Run: headless pygame with SDL's dummy video driver; simulated clock (each Clock.tick advances the game by its frame time, no real sleeping); random seed 0; keys injected as events and as key.get_pressed() state; mouse plan: one left click at the window centre at the start of phase 2, then a move to the lower-right quarter at the start of phase 3; restart key R tapped at the start of phases 3 and 4.
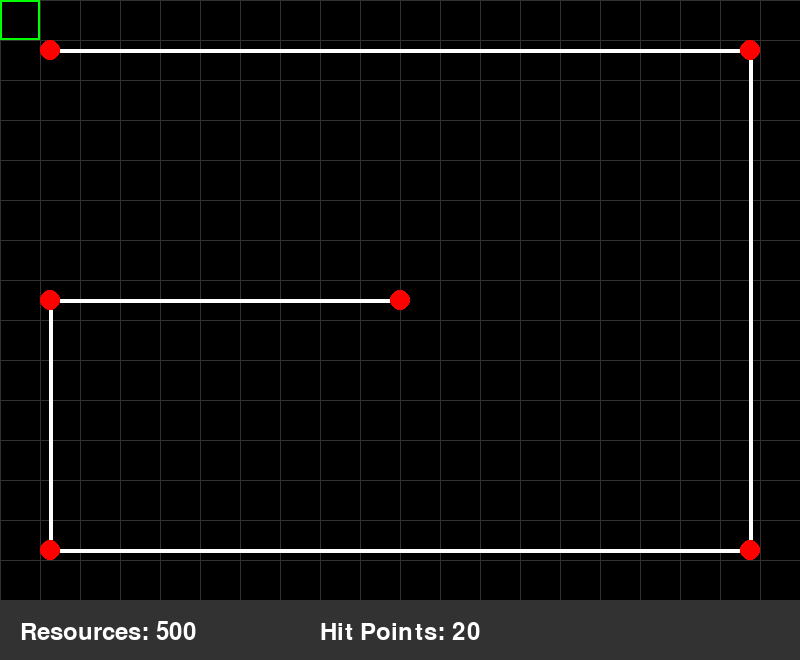
Frame 1 of 4 · flips 1–60 · no input
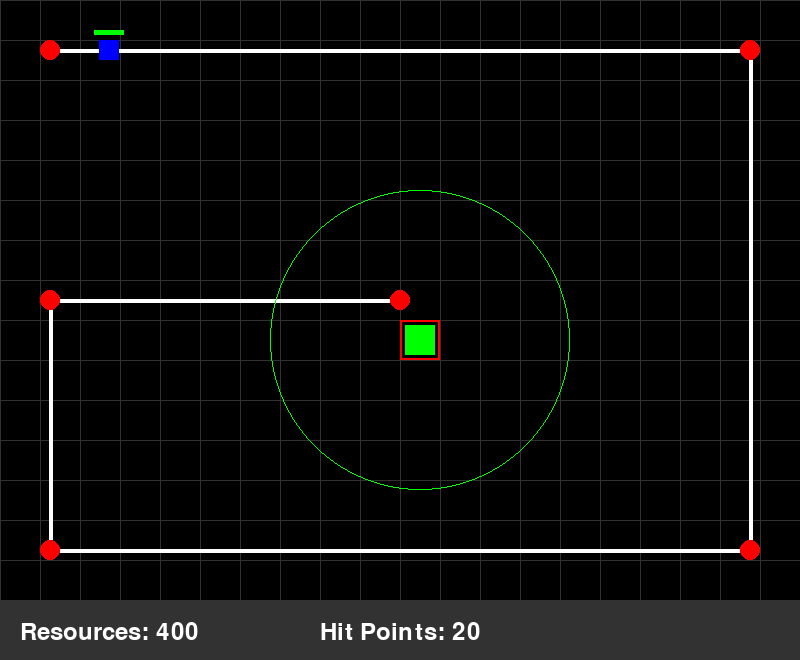
Frame 2 of 4 · flips 61–180 · clicked the window centre · tapped SPACE, RETURN · held RIGHT (→), D
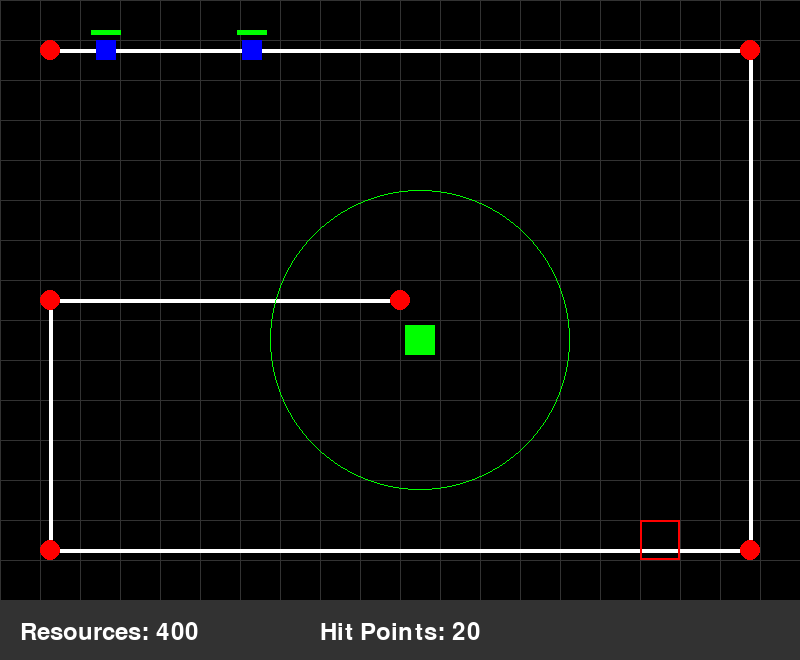
Frame 3 of 4 · flips 181–300 · moved the mouse to the lower-right quarter · tapped R · held DOWN (↓), S
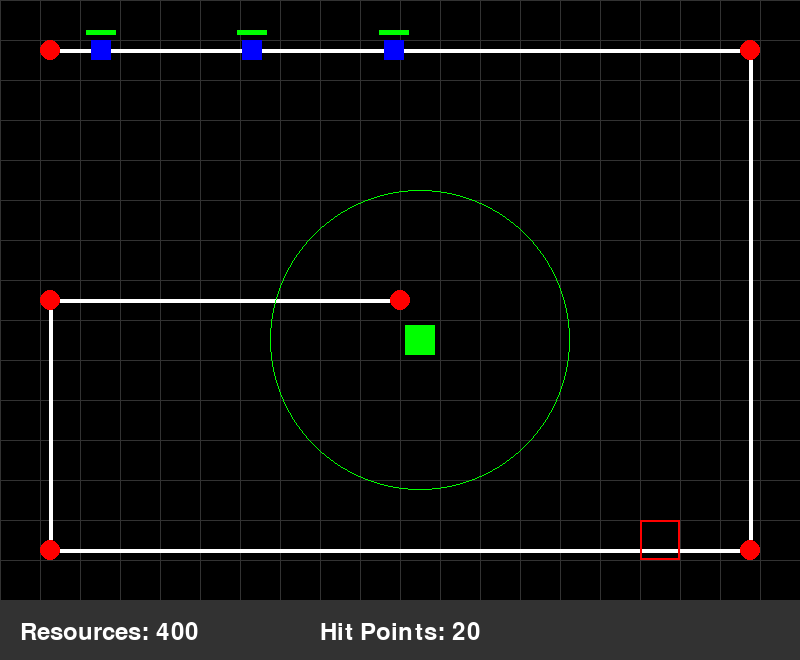
Frame 4 of 4 · flips 301–420 · tapped R · held LEFT (←), A, UP (↑), W

The pygame program that drew these frames:

import pygame
import sys
import math
import random

# Detect if the game is running in debug mode from VSCode
import os

DEBUG = "TERM_PROGRAM" in os.environ.keys() and os.environ["TERM_PROGRAM"] == "vscode"

# Initialize Pygame
pygame.init()

# Set up the display
width, height = 800, 600
screen = pygame.display.set_mode((width, height))
pygame.display.set_caption("Tower Defense with Enemy Spawning")

# Colors
BLACK = (0, 0, 0)
WHITE = (255, 255, 255)
RED = (255, 0, 0)
BLUE = (0, 0, 255)
GREEN = (0, 255, 0)
YELLOW = (255, 255, 0)

# Waypoints for the enemy path
waypoints = [(50, 50), (750, 50), (750, 550), (50, 550), (50, 300), (400, 300)]

# New constants for grid-based placement
GRID_SIZE = 40
TOWER_COST = 100

# Constants for UI
UI_HEIGHT = 60
UI_COLOR = (50, 50, 50)
TEXT_COLOR = (255, 255, 255)

# Adjust the screen size to accommodate the UI panel
width, height = 800, 600 + UI_HEIGHT
screen = pygame.display.set_mode((width, height))
pygame.display.set_caption("Tower Defense Game")


# Game state
class GameState:
    def __init__(self):
        self.reset()

    def reset(self):
        self.resources = 500
        self.hit_points = 20
        self.game_over = False
        self.enemies_spawned = 0
        self.min_spawn_delay = 120  # Minimum delay 2 seconds to start
        self.max_spawn_delay = 180  # Max 3 seconds between spawns at the start
        self.min_spawn_delay_limit = 30
        self.max_spawn_delay_limit = 60
        self.acceleration_rate = 0.90  # Reduce delay by 5% every 10 enemies
        if DEBUG:
            self.enemies_until_acceleration = 5
        else:
            self.enemies_until_acceleration = 10


game_state = GameState()


class Enemy:
    def __init__(self, path):
        self.path = path
        self.path_index = 0
        self.x, self.y = self.path[0]
        self.speed = random.uniform(1, 2)
        self.size = 20
        self.health = 50
        self.max_health = 50

    def move(self):
        if self.path_index < len(self.path) - 1:
            target_x, target_y = self.path[self.path_index + 1]
            dx = target_x - self.x
            dy = target_y - self.y
            distance = math.sqrt(dx**2 + dy**2)

            if distance < self.speed:
                self.path_index += 1
            else:
                move_ratio = self.speed / distance
                self.x += dx * move_ratio
                self.y += dy * move_ratio

    def draw(self, surface):
        # Draw enemy
        pygame.draw.rect(
            surface,
            BLUE,
            (self.x - self.size // 2, self.y - self.size // 2, self.size, self.size),
        )

        # Draw health bar
        health_bar_width = 30
        health_bar_height = 5
        health_ratio = self.health / self.max_health
        pygame.draw.rect(
            surface,
            RED,
            (
                self.x - health_bar_width // 2,
                self.y - self.size // 2 - 10,
                health_bar_width,
                health_bar_height,
            ),
        )
        pygame.draw.rect(
            surface,
            GREEN,
            (
                self.x - health_bar_width // 2,
                self.y - self.size // 2 - 10,
                health_bar_width * health_ratio,
                health_bar_height,
            ),
        )

    def take_damage(self, damage):
        self.health -= damage
        return self.health <= 0


class Tower:
    def __init__(self, grid_x, grid_y):
        self.grid_x = grid_x
        self.grid_y = grid_y
        self.x = grid_x * GRID_SIZE + GRID_SIZE // 2
        self.y = grid_y * GRID_SIZE + GRID_SIZE // 2
        self.range = 150
        self.damage = 20  # Increased from 10 to 20
        self.color = GREEN
        self.size = 30
        self.target = None
        self.attack_cooldown = 45  # Reduced from 60 to 45 frames (faster attacks)
        self.attack_timer = 0

    def draw(self, surface):
        pygame.draw.rect(
            surface,
            self.color,
            (self.x - self.size // 2, self.y - self.size // 2, self.size, self.size),
        )
        pygame.draw.circle(surface, self.color, (self.x, self.y), self.range, 1)

    def detect_enemies(self, enemies):
        self.target = None
        for enemy in enemies:
            distance = math.sqrt((self.x - enemy.x) ** 2 + (self.y - enemy.y) ** 2)
            if distance <= self.range:
                self.target = enemy
                break

    def attack(self, enemies):
        if self.target and self.attack_timer <= 0:
            if self.target.take_damage(self.damage):
                enemies.remove(self.target)
            self.attack_timer = self.attack_cooldown
        elif self.attack_timer > 0:
            self.attack_timer -= 1

    def draw_attack(self, surface):
        if self.target and self.attack_timer == self.attack_cooldown:
            pygame.draw.line(
                surface, RED, (self.x, self.y), (self.target.x, self.target.y), 2
            )


def is_valid_tower_location(grid_x, grid_y, path):
    # Check if the location is on the grid
    if (
        grid_x < 0
        or grid_x >= width // GRID_SIZE
        or grid_y < 0
        or grid_y >= (height - UI_HEIGHT) // GRID_SIZE
    ):
        return False

    # Check if the location is on the path
    # Note: We don't add UI_HEIGHT here because the path coordinates should already be adjusted
    tower_rect = pygame.Rect(
        grid_x * GRID_SIZE, grid_y * GRID_SIZE, GRID_SIZE, GRID_SIZE
    )
    for i in range(len(path) - 1):
        start = path[i]
        end = path[i + 1]
        if tower_rect.clipline(start, end):
            return False

    # Check if the location overlaps with existing towers
    for tower in towers:
        if tower.grid_x == grid_x and tower.grid_y == grid_y:
            return False

    return True


# Create lists to store enemies and towers
enemies = []
towers = []

# Enemy spawning variables
spawn_timer = 0
spawn_interval = 90  # Increased from 60 to 90 frames (slower spawning)

# Font initialization
pygame.font.init()
font = pygame.font.Font(None, 36)
large_font = pygame.font.Font(None, 72)


def draw_game_over_screen(screen):
    screen.fill(BLACK)
    game_over_text = large_font.render("GAME OVER", True, RED)
    restart_text = font.render("Press R to Restart", True, WHITE)
    screen.blit(
        game_over_text, (width // 2 - game_over_text.get_width() // 2, height // 2 - 50)
    )
    screen.blit(
        restart_text, (width // 2 - restart_text.get_width() // 2, height // 2 + 50)
    )


def draw_ui(surface, game_state):
    # Draw UI background
    pygame.draw.rect(surface, UI_COLOR, (0, height - UI_HEIGHT, width, UI_HEIGHT))

    # Draw Resources
    resources_text = font.render(f"Resources: {game_state.resources}", True, TEXT_COLOR)
    surface.blit(resources_text, (20, height - UI_HEIGHT + 20))

    # Draw Hit Points
    hit_points_text = font.render(
        f"Hit Points: {game_state.hit_points}", True, TEXT_COLOR
    )
    surface.blit(
        hit_points_text,
        (width // 2 - hit_points_text.get_width() // 2, height - UI_HEIGHT + 20),
    )

    # Draw debug information when in debug mode
    if DEBUG:
        debug_text = font.render(
            f"Enemies spawned: {game_state.enemies_spawned}, Min Delay: {game_state.min_spawn_delay}, Max Delay: {game_state.max_spawn_delay}",
            True,
            YELLOW,
        )
        surface.blit(
            debug_text, (width - debug_text.get_width() - 20, height - UI_HEIGHT + 5)
        )


def spawn_enemy():
    game_state.enemies_spawned += 1
    enemies.append(Enemy(waypoints))

    # Accelerate spawn rate every 10 enemies
    if game_state.enemies_spawned % game_state.enemies_until_acceleration == 0:
        game_state.max_spawn_delay = max(
            game_state.min_spawn_delay_limit,
            int(game_state.max_spawn_delay * game_state.acceleration_rate),
        )
        game_state.min_spawn_delay = max(
            game_state.min_spawn_delay_limit,
            int(game_state.min_spawn_delay * game_state.acceleration_rate),
        )


# Main game loop
clock = pygame.time.Clock()
running = True

while running:
    # Event handling
    for event in pygame.event.get():
        if event.type == pygame.QUIT:
            running = False
        elif event.type == pygame.MOUSEBUTTONDOWN and not game_state.game_over:
            if event.button == 1:  # Left mouse button
                mouse_x, mouse_y = pygame.mouse.get_pos()
                # Calculate grid position
                # Subtract UI_HEIGHT from mouse_y to account for the UI bar at the bottom
                grid_x = mouse_x // GRID_SIZE
                grid_y = mouse_y // GRID_SIZE
                if (
                    is_valid_tower_location(grid_x, grid_y, waypoints)
                    and game_state.resources >= TOWER_COST
                ):
                    # Create tower at the calculated grid position
                    towers.append(Tower(grid_x, grid_y))
                    game_state.resources -= TOWER_COST
        elif event.type == pygame.KEYDOWN and game_state.game_over:
            if event.key == pygame.K_r:
                # Reset the game
                game_state.reset()
                enemies.clear()
                towers.clear()

    if not game_state.game_over:
        # Spawn enemies
        spawn_timer += 1
        if spawn_timer >= random.randint(
            game_state.min_spawn_delay, game_state.max_spawn_delay
        ):
            spawn_enemy()
            spawn_timer = 0

        # Clear the screen
        screen.fill(BLACK)

        # Draw the grid
        for x in range(0, width, GRID_SIZE):
            pygame.draw.line(screen, (50, 50, 50), (x, 0), (x, height))
        for y in range(0, height, GRID_SIZE):
            pygame.draw.line(screen, (50, 50, 50), (0, y), (width, y))

        # Draw the path
        pygame.draw.lines(screen, WHITE, False, waypoints, 4)

        # Draw waypoints
        for point in waypoints:
            pygame.draw.circle(screen, RED, point, 10)

        # Update and draw enemies
        for enemy in enemies[:]:
            enemy.move()
            enemy.draw(screen)
            if enemy.path_index == len(enemy.path) - 1:
                enemies.remove(enemy)
                game_state.hit_points -= 1
                if game_state.hit_points <= 0:
                    game_state.game_over = True

        # Update and draw towers
        for tower in towers:
            tower.detect_enemies(enemies)
            tower.attack(enemies)
            tower.draw(screen)
            tower.draw_attack(screen)

        # Draw tower placement preview
        mouse_x, mouse_y = pygame.mouse.get_pos()
        # Calculate grid position
        # Subtract UI_HEIGHT from mouse_y to account for the UI bar at the bottom
        grid_x = mouse_x // GRID_SIZE
        grid_y = mouse_y // GRID_SIZE

        # Only draw preview if mouse is in the game area (not in UI bar)
        if 0 <= grid_y < (height - UI_HEIGHT) // GRID_SIZE:
            preview_color = (
                GREEN
                if is_valid_tower_location(grid_x, grid_y, waypoints)
                and game_state.resources >= TOWER_COST
                else RED
            )
            # Draw preview rectangle
            # Multiply grid coordinates by GRID_SIZE to get pixel coordinates
            # Do NOT add UI_HEIGHT here, as we've already accounted for it in grid_y calculation
            preview_rect = pygame.Rect(
                grid_x * GRID_SIZE, grid_y * GRID_SIZE, GRID_SIZE, GRID_SIZE
            )
            pygame.draw.rect(screen, preview_color, preview_rect, 2)

        # Draw UI
        draw_ui(screen, game_state)

    else:
        draw_game_over_screen(screen)

    # Update the display
    pygame.display.flip()

    # Cap the frame rate
    clock.tick(60)

# Quit Pygame
pygame.quit()
sys.exit()
